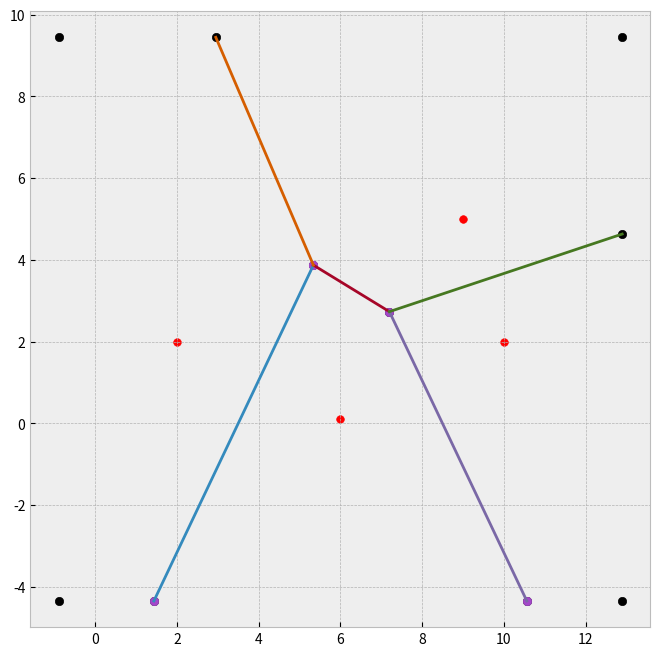

Python code for this plot:
import numpy as np
import matplotlib.pyplot as plt

plt.style.use("bmh")

inf = 200

#=======================================


sites = np.array([
	(2.000000, 2.000000),
	(10.000000, 2.000000),
	(6.000000, 0.100000),
	(9.000000, 5.000000),
])

# Vertex list
verts = np.array([
	(7.200360, 2.733453),
	(5.340514, 3.872134),
	(-0.897282, -4.347282),	# boundary
	(12.897282, -4.347282),	# boundary
	(12.897282, 9.447282),	# boundary
	(-0.897282, 9.447282),	# boundary
	(1.436291, -4.347282),	# boundary
	(10.563709, -4.347282),	# boundary
	(12.897282, 4.632427),	# boundary
	(2.951165, 9.447282),	# boundary
])

# Edge list
v1 = np.array([
	(5.340514, 3.872134),
	(7.200360, 2.733453),
	(7.200360, 2.733453),
	(12.897282, 4.632427),
	(2.951165, 9.447282),
])

v2 = np.array([
	(1.436291, -4.347282),
	(5.340514, 3.872134),
	(10.563709, -4.347282),
	(7.200360, 2.733453),
	(5.340514, 3.872134),
])


#=======================================
plt.figure(figsize=(8, 8))
plt.scatter(sites[:, 0], sites[:, 1], s=30, c='r')
plt.scatter(verts[:, 0], verts[:, 1], c='k')
plt.scatter(v2[:, 0], v2[:, 1], c='#A447C9')

# Plot edges
for start, end in zip(v1, v2):
    plt.plot([start[0], end[0]], [start[1], end[1]], '-')

plt.grid(True)
plt.axis('equal')
plt.show()
